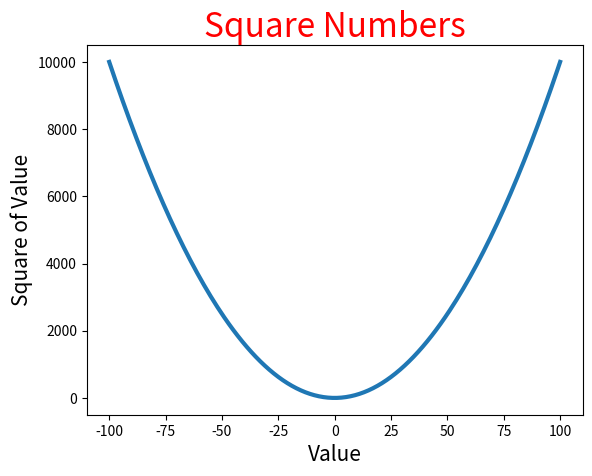

Write Python code to recreate this figure.
import matplotlib.pyplot as plt
nums = range(-100,101)

squares = [i**2 for i in range(-100,101)]
fig, ax = plt.subplots()
ax.plot(nums,squares,linewidth=3)

# title and axes' label
ax.set_title('Square Numbers',fontsize=24,color='red')
ax.set_xlabel('Value',fontsize=15)
ax.set_ylabel('Square of Value',fontsize=15)

# size of tick labels
ax.tick_params(labelsize=10)
plt.show()
